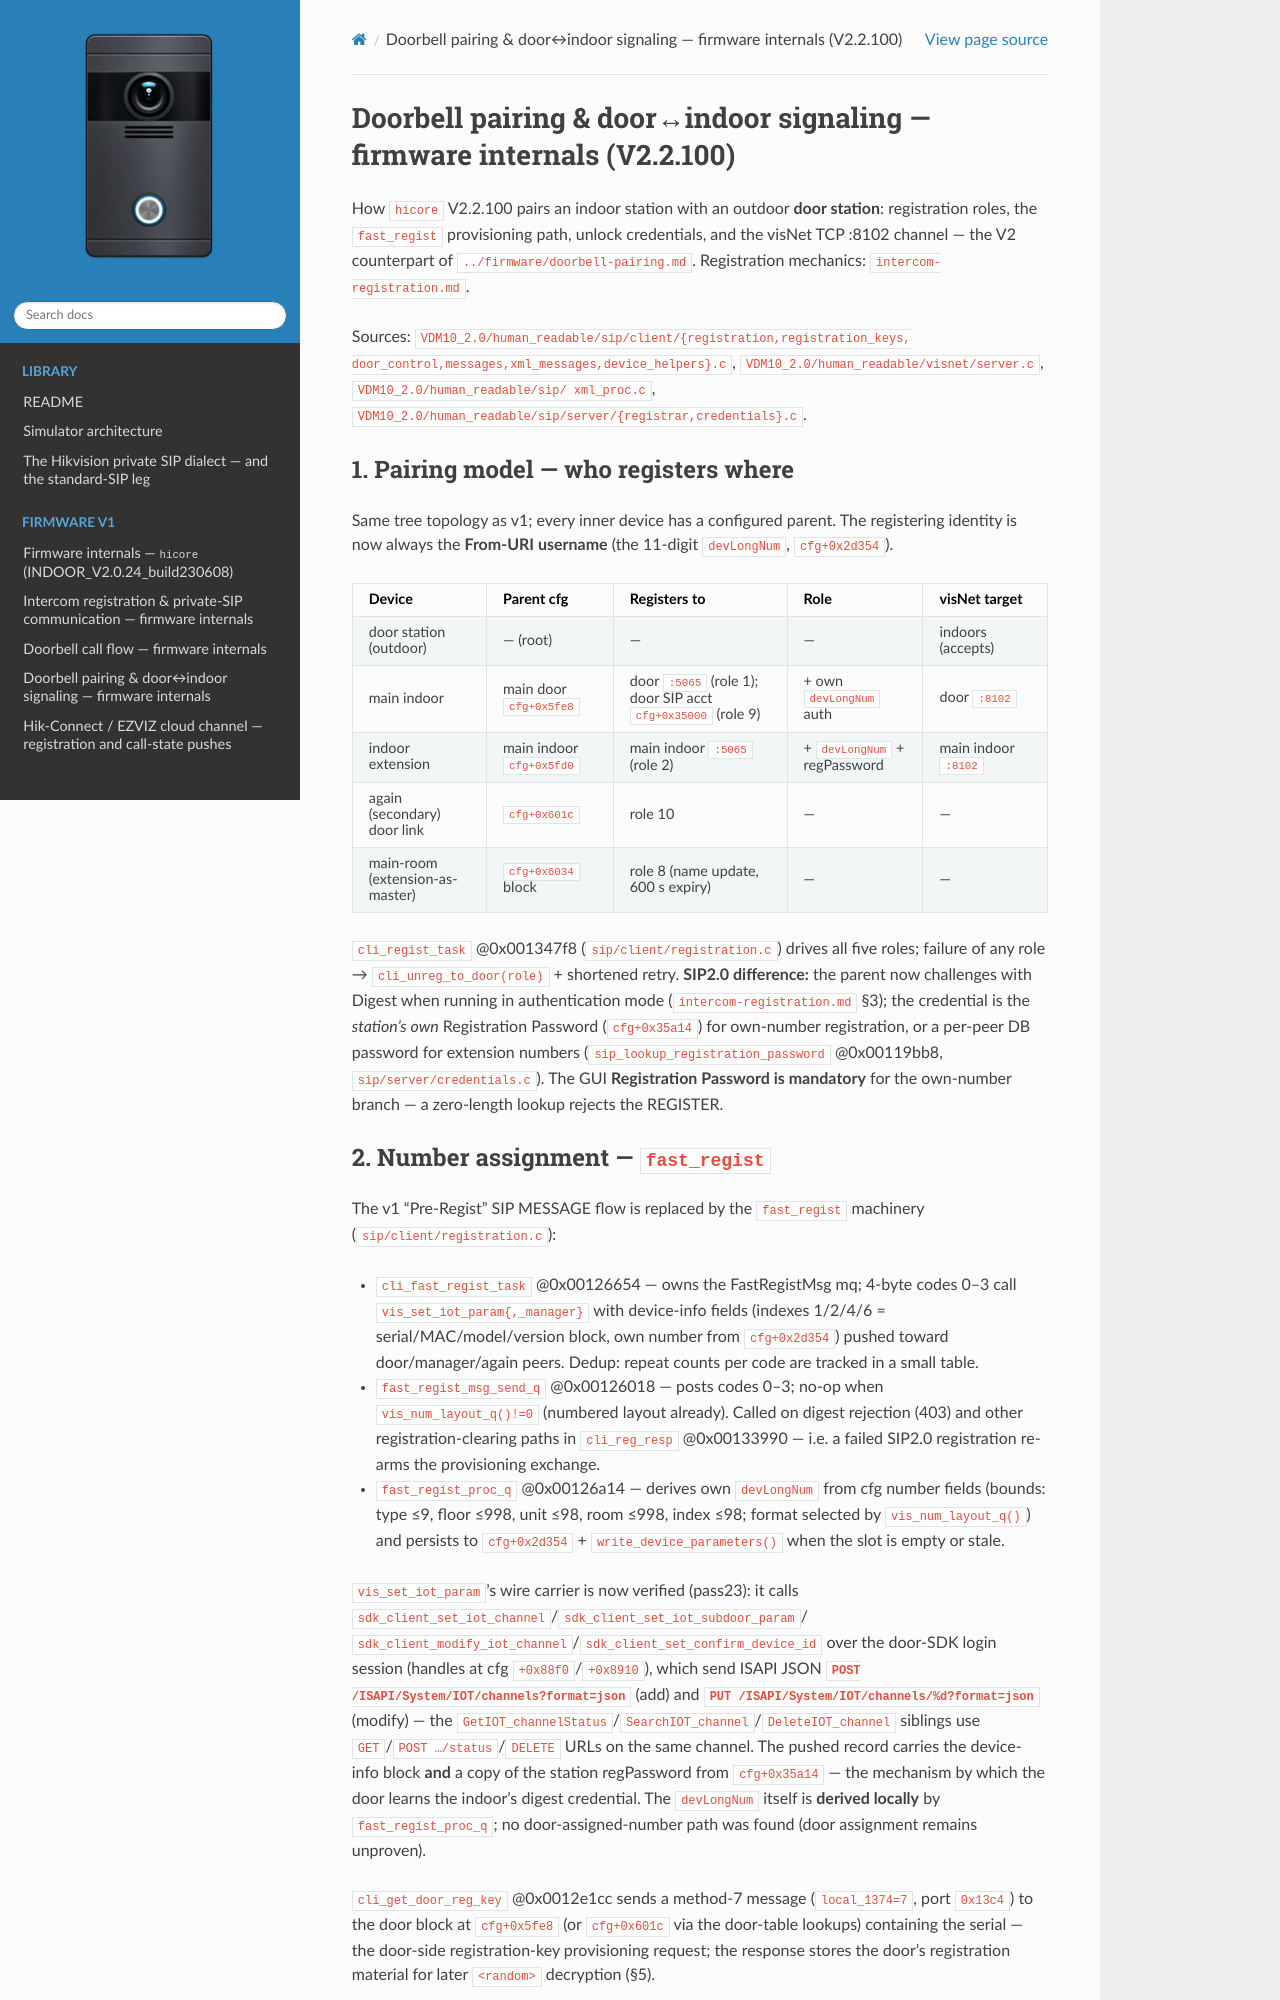

repository: lodzen/metzler-vdm10 · page: firmware-v2/doorbell-pairing.html · generator: sphinx

# Doorbell pairing & door↔indoor signaling — firmware internals (V2.2.100)

How `hicore` V2.2.100 pairs an indoor station with an outdoor **door
station**: registration roles, the `fast_regist` provisioning path, unlock
credentials, and the visNet TCP :8102 channel — the V2 counterpart of
[`../firmware/doorbell-pairing.md`](../firmware/doorbell-pairing.md).
Registration mechanics: [`intercom-registration.md`](intercom-registration.md).

Sources: `VDM10_2.0/human_readable/sip/client/{registration,registration_keys,
door_control,messages,xml_messages,device_helpers}.c`,
`VDM10_2.0/human_readable/visnet/server.c`, `VDM10_2.0/human_readable/sip/
xml_proc.c`, `VDM10_2.0/human_readable/sip/server/{registrar,credentials}.c`.

## 1. Pairing model — who registers where

Same tree topology as v1; every inner device has a configured parent. The
registering identity is now always the **From-URI username** (the 11-digit
`devLongNum`, `cfg+0x2d354`).

| Device | Parent cfg | Registers to | Role | visNet target |
|---|---|---|---|---|
| door station (outdoor) | — (root) | — | — | indoors (accepts) |
| main indoor | main door `cfg+0x5fe8` | door `:5065` (role 1); door SIP acct `cfg+0x35000` (role 9) | + own `devLongNum` auth | door `:8102` |
| indoor extension | main indoor `cfg+0x5fd0` | main indoor `:5065` (role 2) | + `devLongNum` + regPassword | main indoor `:8102` |
| again (secondary) door link | `cfg+0x601c` | role 10 | — | — |
| main-room (extension-as-master) | `cfg+0x6034` block | role 8 (name update, 600 s expiry) | — | — |

`cli_regist_task` @0x001347f8 (`sip/client/registration.c`) drives all five
roles; failure of any role → `cli_unreg_to_door(role)` + shortened retry.
**SIP2.0 difference:** the parent now challenges with Digest when running in
authentication mode (`intercom-registration.md` §3); the credential is the
*station's own* Registration Password (`cfg+0x35a14`) for own-number
registration, or a per-peer DB password for extension numbers
(`sip_lookup_registration_password` @0x00119bb8,
`sip/server/credentials.c`). The GUI **Registration Password is mandatory**
for the own-number branch — a zero-length lookup rejects the REGISTER.

## 2. Number assignment — `fast_regist`

The v1 "Pre-Regist" SIP MESSAGE flow is replaced by the `fast_regist`
machinery (`sip/client/registration.c`):

- `cli_fast_regist_task` @0x00126654 — owns the FastRegistMsg mq; 4-byte
  codes 0–3 call `vis_set_iot_param{,_manager}` with device-info fields
  (indexes 1/2/4/6 = serial/MAC/model/version block, own number from
  `cfg+0x2d354`) pushed toward door/manager/again peers. Dedup: repeat
  counts per code are tracked in a small table.
- `fast_regist_msg_send_q` @0x00126018 — posts codes 0–3; no-op when
  `vis_num_layout_q()!=0` (numbered layout already). Called on digest
  rejection (403) and other registration-clearing paths in `cli_reg_resp`
  @0x00133990 — i.e. a failed SIP2.0 registration re-arms the
  provisioning exchange.
- `fast_regist_proc_q` @0x00126a14 — derives own `devLongNum` from cfg
  number fields (bounds: type ≤9, floor ≤998, unit ≤98, room ≤998,
  index ≤98; format selected by `vis_num_layout_q()`) and persists to
  `cfg+0x2d354` + `write_device_parameters()` when the slot is empty or
  stale.

`vis_set_iot_param`'s wire carrier is now verified (pass23): it calls
`sdk_client_set_iot_channel`/`sdk_client_set_iot_subdoor_param`/
`sdk_client_modify_iot_channel`/`sdk_client_set_confirm_device_id` over
the door-SDK login session (handles at cfg `+0x88f0`/`+0x8910`), which send
ISAPI JSON **`POST /ISAPI/System/IOT/channels?format=json`** (add) and
**`PUT /ISAPI/System/IOT/channels/%d?format=json`** (modify) — the
`GetIOT_channelStatus`/`SearchIOT_channel`/`DeleteIOT_channel` siblings use
`GET`/`POST …/status`/`DELETE` URLs on the same channel. The pushed record
carries the device-info block **and** a copy of the station regPassword
from `cfg+0x35a14` — the mechanism by which the door learns the indoor's
digest credential. The `devLongNum` itself is **derived locally** by
`fast_regist_proc_q`; no door-assigned-number path was found (door
assignment remains unproven).

`cli_get_door_reg_key` @0x0012e1cc sends a method-7 message
(`local_1374=7`, port `0x13c4`) to the door block at `cfg+0x5fe8` (or
`cfg+0x601c` via the door-table lookups) containing the serial —
the door-side registration-key provisioning request; the response stores
the door's registration material for later `<random>` decryption (§5).
